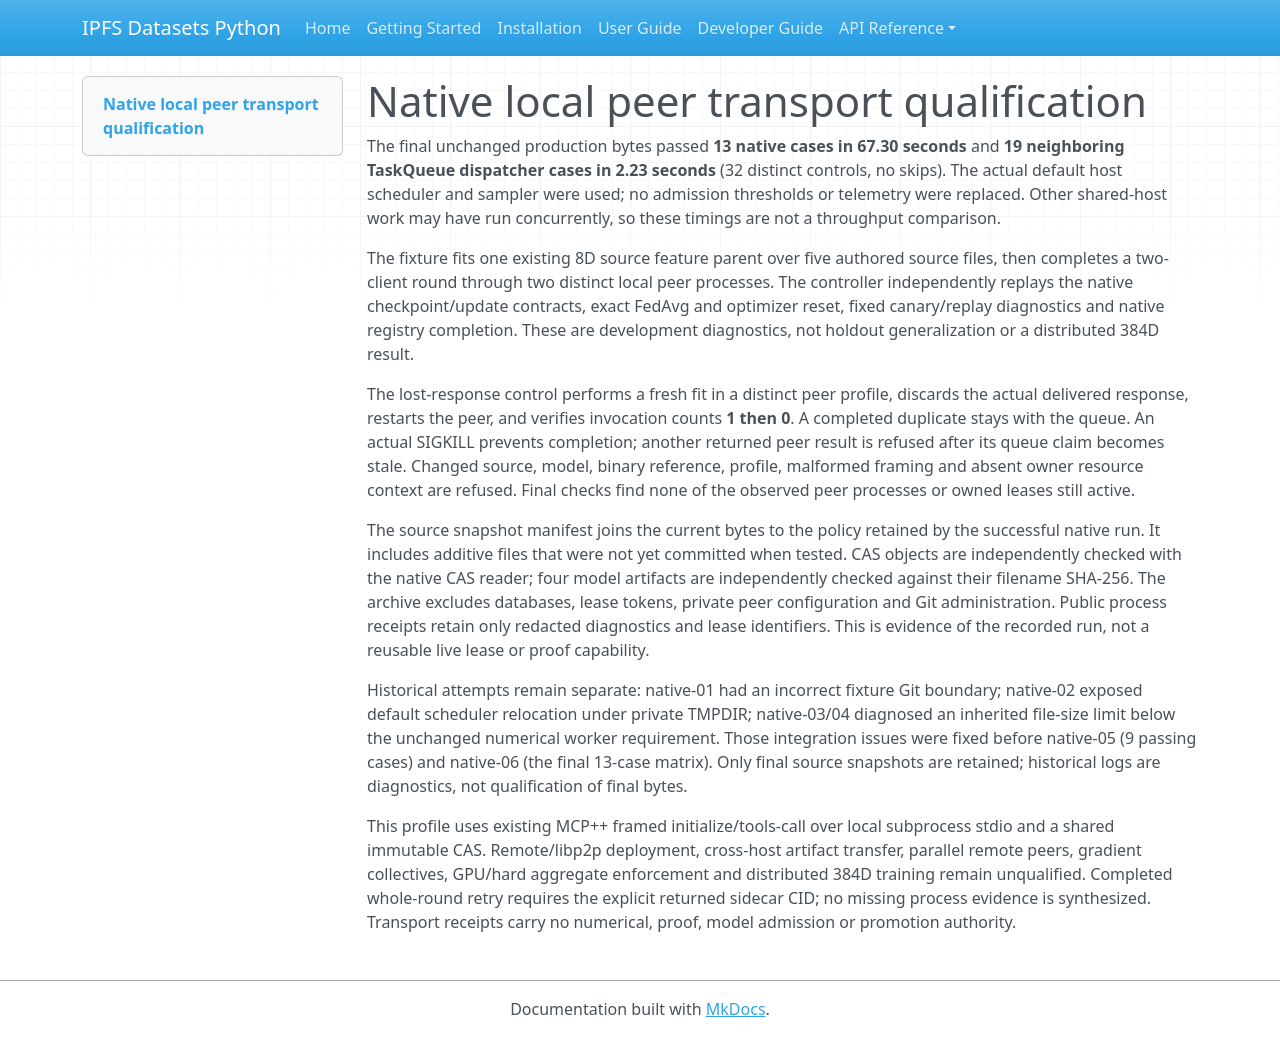

repository: endomorphosis/ipfs_datasets_py · page: software_contracts/evidence/codebase-peer-transport-20261002/index.html · generator: mkdocs

# Native local peer transport qualification

The final unchanged production bytes passed **13 native cases in 67.30 seconds** and **19 neighboring TaskQueue dispatcher cases in 2.23 seconds** (32 distinct controls, no skips). The actual default host scheduler and sampler were used; no admission thresholds or telemetry were replaced. Other shared-host work may have run concurrently, so these timings are not a throughput comparison.

The fixture fits one existing 8D source feature parent over five authored source files, then completes a two-client round through two distinct local peer processes. The controller independently replays the native checkpoint/update contracts, exact FedAvg and optimizer reset, fixed canary/replay diagnostics and native registry completion. These are development diagnostics, not holdout generalization or a distributed 384D result.

The lost-response control performs a fresh fit in a distinct peer profile, discards the actual delivered response, restarts the peer, and verifies invocation counts **1 then 0**. A completed duplicate stays with the queue. An actual SIGKILL prevents completion; another returned peer result is refused after its queue claim becomes stale. Changed source, model, binary reference, profile, malformed framing and absent owner resource context are refused. Final checks find none of the observed peer processes or owned leases still active.

The source snapshot manifest joins the current bytes to the policy retained by the successful native run. It includes additive files that were not yet committed when tested. CAS objects are independently checked with the native CAS reader; four model artifacts are independently checked against their filename SHA-256. The archive excludes databases, lease tokens, private peer configuration and Git administration. Public process receipts retain only redacted diagnostics and lease identifiers. This is evidence of the recorded run, not a reusable live lease or proof capability.

Historical attempts remain separate: native-01 had an incorrect fixture Git boundary; native-02 exposed default scheduler relocation under private TMPDIR; native-03/04 diagnosed an inherited file-size limit below the unchanged numerical worker requirement. Those integration issues were fixed before native-05 (9 passing cases) and native-06 (the final 13-case matrix). Only final source snapshots are retained; historical logs are diagnostics, not qualification of final bytes.

This profile uses existing MCP++ framed initialize/tools-call over local subprocess stdio and a shared immutable CAS. Remote/libp2p deployment, cross-host artifact transfer, parallel remote peers, gradient collectives, GPU/hard aggregate enforcement and distributed 384D training remain unqualified. Completed whole-round retry requires the explicit returned sidecar CID; no missing process evidence is synthesized. Transport receipts carry no numerical, proof, model admission or promotion authority.
